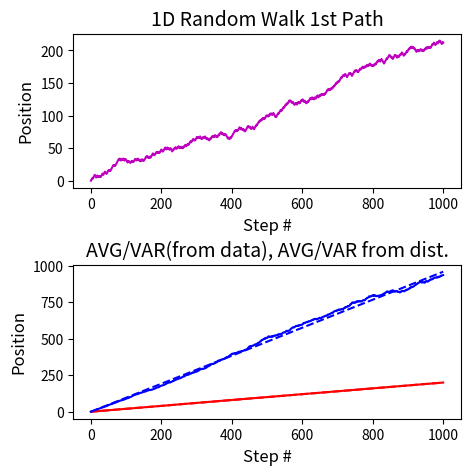

Here is the Python script that generated this plot: (Note: this script raises an exception after producing the figure.)
import numpy as np
import matplotlib.pyplot as plt
import math as math

#---------Setting the seed of the generator to get consistent test--------------
np.random.seed(10)

#---------Setting the problem paramaters that suite the problem-----------------
ntime = 1000
nreal = 1000

stepright = 1
stepleft =  -1

pright = float(0.6)
pleft = float(0.4)

#---------Creating an (1000,) with random integers from (0-9)-------------------
d0 = np.random.randint(0,10,(nreal,ntime))

#------------Changing the values of d0 to get weighted movements----------------
d0[d0 < 6] = stepright
d0[d0 >= 6] = stepleft

testd0 = np.insert(d0,0,0,axis=1)

#-----------------------Calulating the mean-------------------------------------
test1 = np.cumsum(testd0,axis = 1)

nt = np.arange(ntime+1)

avg = np.sum(test1, axis = 0)/float(nreal)

distavg = nt*(2*(.6) - 1)

#-----------------------Square mean value---------------------------------------
sqavg = np.sum(test1**2, axis = 0)/float(ntime)

#-----------------------Calulating the Variance---------------------------------
var = sqavg - avg**2

#distvar = np.square(nt)*(4*(pright**2) - 4*pright + 1) + 4*nt*pright*pleft - np.square(distavg)
distvar = 4*nt*pright*pleft

#---------------------Creating and saving the plot------------------------------
fig = plt.figure(1, figsize = (5.0,5.0))

#--------------------Plotting a sample path for reference of walk---------------
plt.subplot(211)
plt.title('1D Random Walk 1st Path', fontsize=14)
plt.xlabel('Step #', fontsize = 12)
plt.ylabel('Position', fontsize = 12)
plt.plot(test1[1], 'm')

#-------------------Plotting the mean/var from data and distrbutions------------
plt.subplot(212)
plt.title('AVG/VAR(from data), AVG/VAR from dist.', fontsize=14)
plt.xlabel('Step #', fontsize = 12)
plt.ylabel('Position', fontsize = 12)
plt.plot(avg,'r')
plt.plot(var,'b')
plt.plot(distavg, 'r--')
plt.plot(distvar, 'b--')

#-----------------------------adjusting subplots--------------------------------
plt.subplots_adjust(hspace=0.5, wspace=0.1)
plt.show()

#-----------------------------Saving the figure---------------------------------
fig.savefig("/Users/<user>/Desktop/Walks/Newplots/1DRW1000WNew.png", format = "png", dpi=800)
